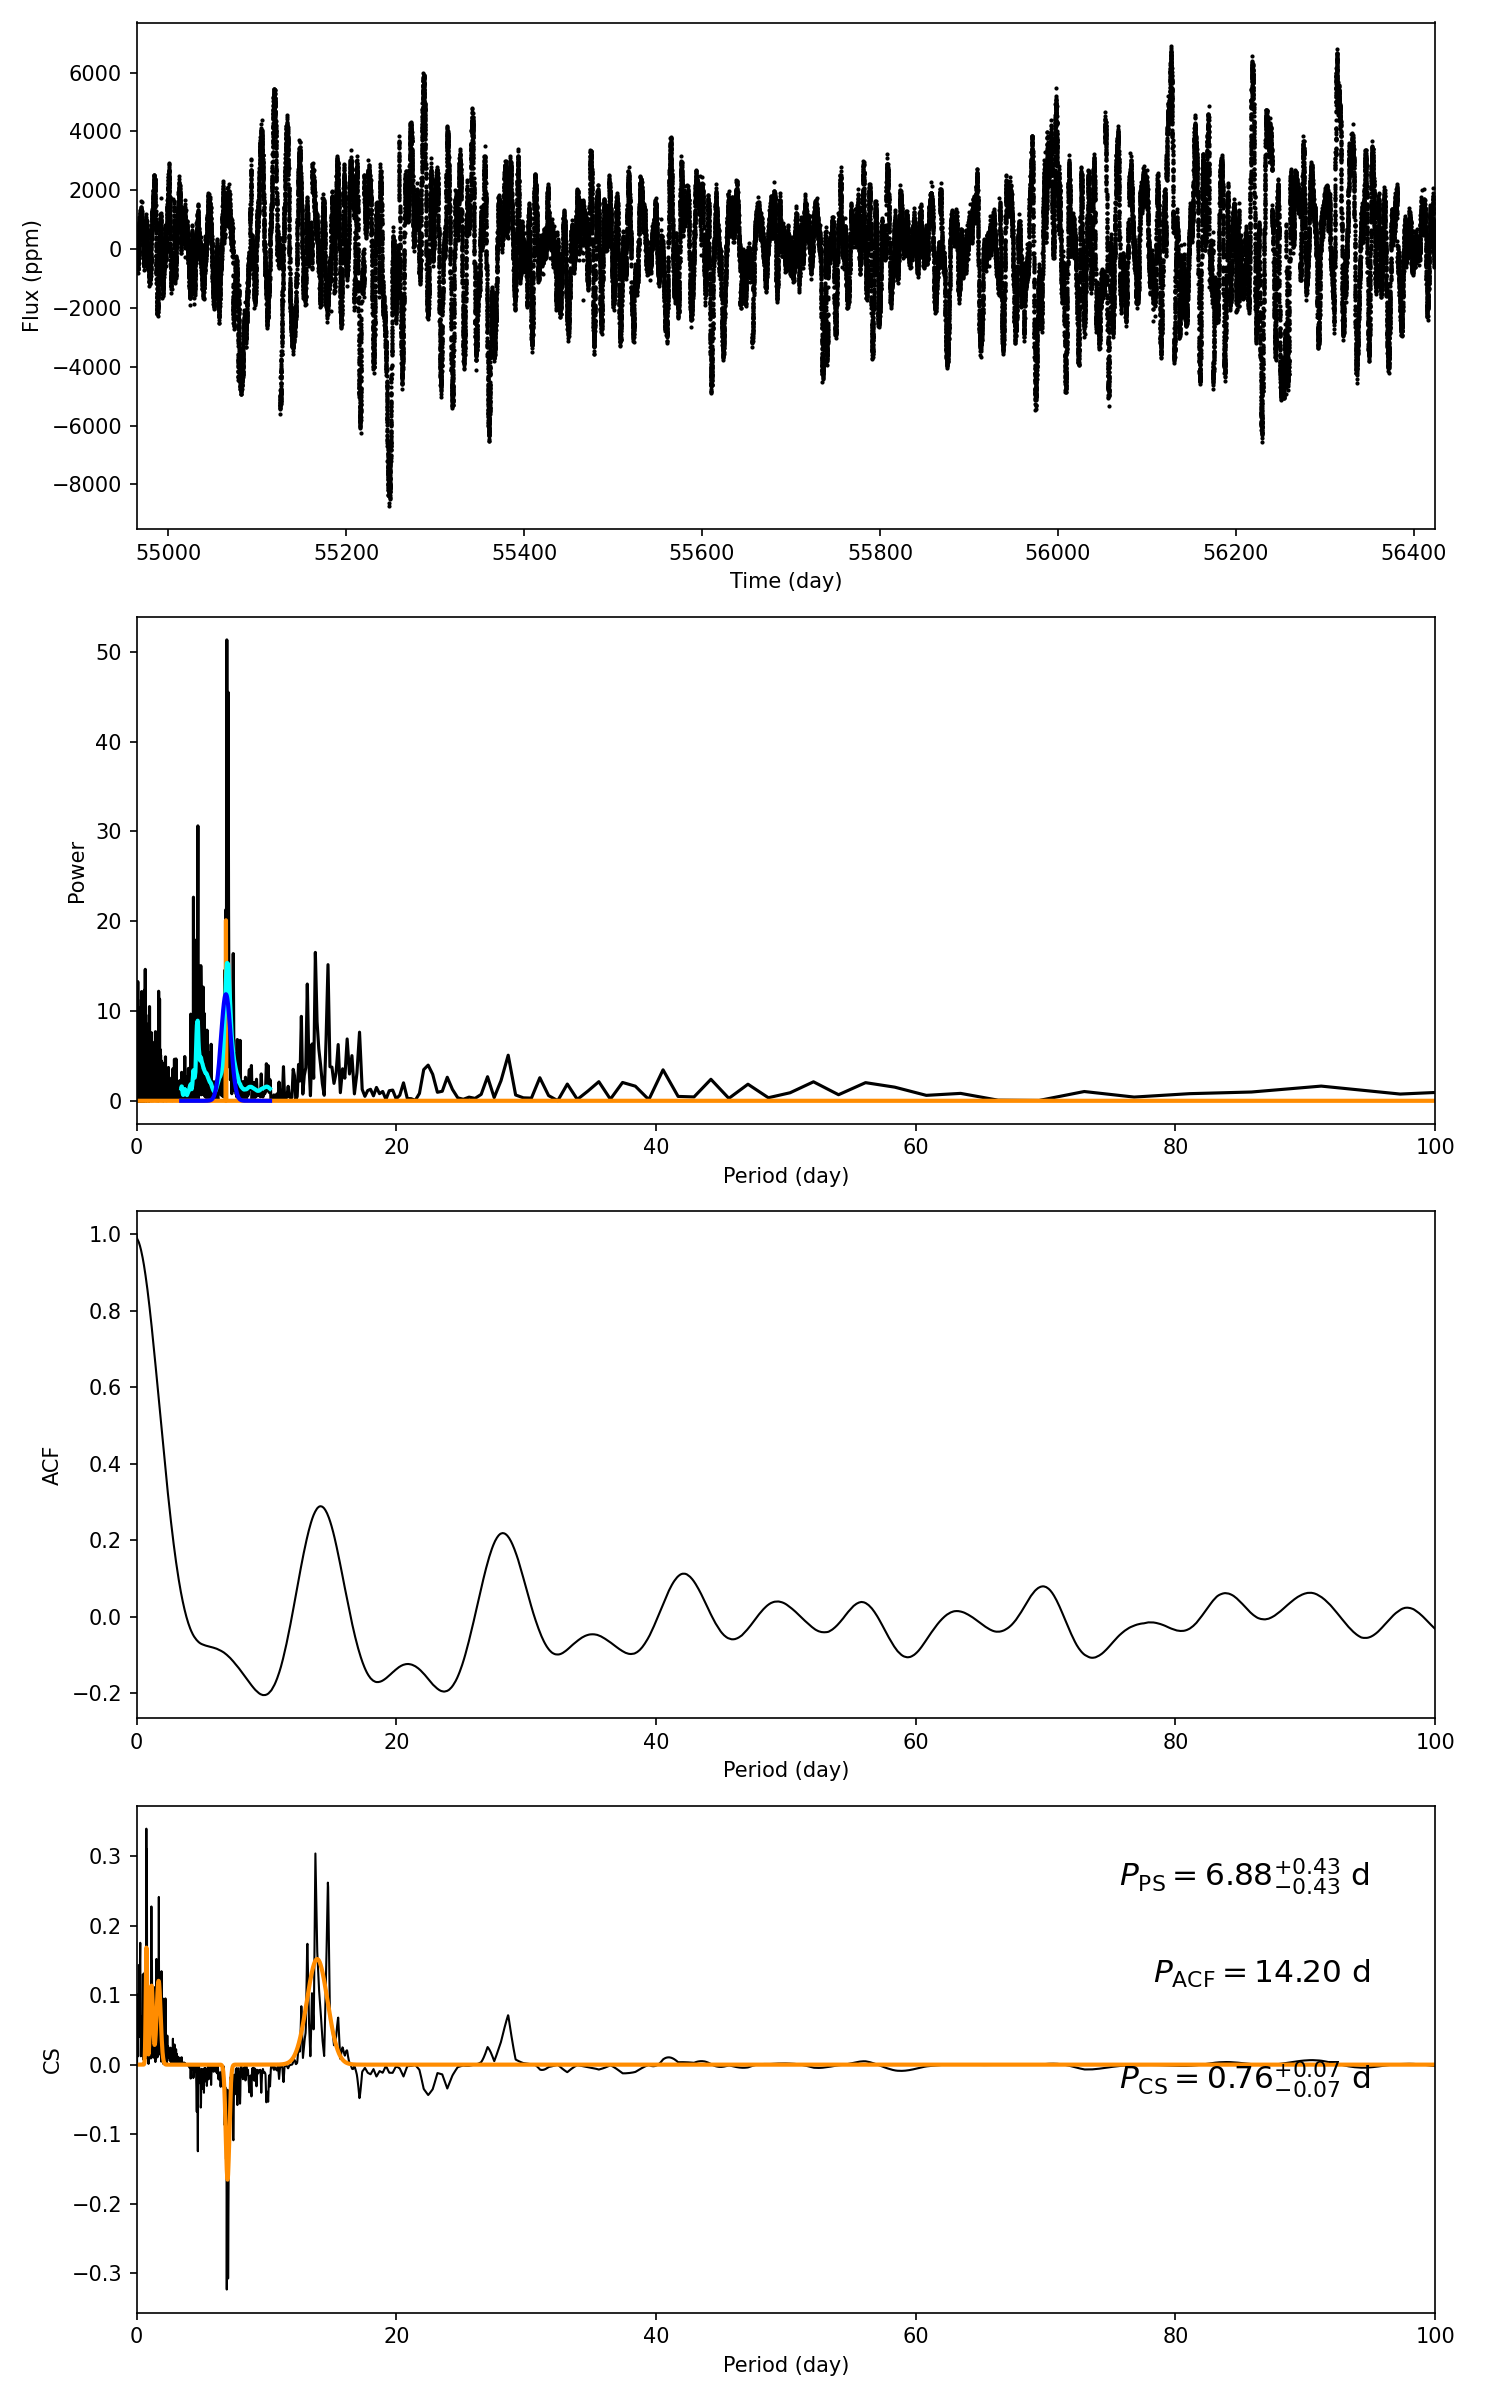

Source data for this figure (header and first rows):
target_id, prot_ps, prot_acf, prot_cs, e_prot_ps, E_prot_ps, e_prot_acf, E_prot_acf, e_prot_cs, E_prot_cs, sph_ps, sph_acf, sph_cs, e_sph_ps, e_sph_acf, e_sph_cs, h_ps, fa_prob_ps, hacf, gacf, hcs
7455166, 6.881, 14.2, 0.7636, 0.4337, 0.4337, -1.0, -1.0, 0.06565, 0.06565, 1703, 1781, 904.3, 636.4, 554.8, 570.8, 51.31, 5.201933327242649e-23, 0.4581, 0.2752, 0.3393
